Run: headless pygame with SDL's dummy video driver; simulated clock (each Clock.tick advances the game by its frame time, no real sleeping); random seed 0; keys injected as events and as key.get_pressed() state; no mouse input.
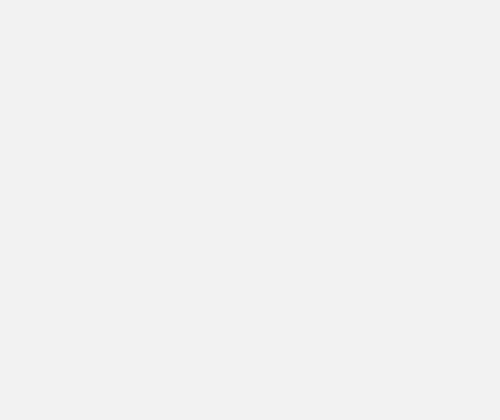
Frame 1 of 4 · flips 1–60 · no input
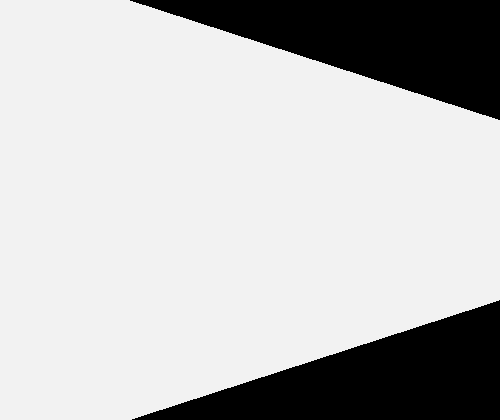
Frame 2 of 4 · flips 61–180 · tapped SPACE, RETURN · held RIGHT (→), D
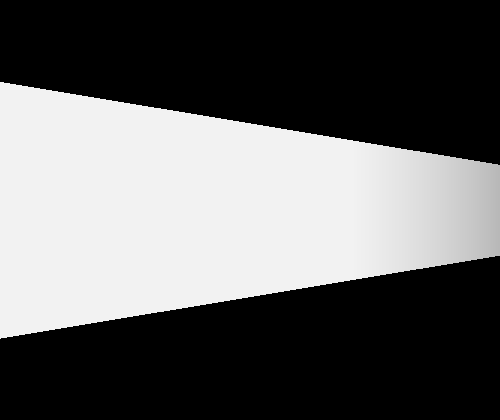
Frame 3 of 4 · flips 181–300 · held DOWN (↓), S
Frame 4 of 4 · flips 301–420 · held LEFT (←), A, UP (↑), W · screen same as frame 1, image omitted

The pygame program that drew these frames:

import math
import pygame

windowWidth = 500
windowHeight = 420

################################

map = [
 [1,1,2,1,1,2,1,1,1],
 [1,0,0,0,0,0,0,0,1],
 [1,0,0,0,0,0,0,0,1],
 [1,0,0,0,0,4,0,0,1],
 [1,0,4,4,4,3,0,0,1],
 [1,0,0,0,0,4,0,0,3],
 [1,0,0,0,0,4,0,0,1],
 [1,1,2,1,1,1,2,1,1]
]

hmap = [
 [1,1,2,1,-0.1,3,0.05,1,1],
 [1,0,0,0,0,0,0,0,1],
 [1,0,0,0,0,0,0,0,1],
 [1,0,0,0,0,7,0,0,1],
 [1,0,0.5,1,3,2,0,0,1],
 [1,0,0,0,0,1,0,0,5],
 [1,0,0,0,0,2,0,0,1],
 [1,1,2,1,1,1,2,1,1]
]

################################

def sin(angle):
  angle += 0.00001
  return math.sin( math.radians(angle) )
  
def cos(angle):
  angle += 0.00001
  return math.cos( math.radians(angle) )
  
def tan(angle):
  angle += 0.00001
  return math.tan( math.radians(angle) )

################################
  
def main(screen):
  
  player = Player()
  
  screenWidth = windowWidth
  screenHeight = windowHeight
  screenYpos = screenHeight/2
  
  while event_loop():
    
    for x in range(0, screenWidth):
    
      cameraX = 2 * x / screenWidth - 1
      rayDirX = player.dirX + player.planeX * cameraX
      rayDirY = player.dirY + player.planeY * cameraX
      
      mapX = int(player.Xpos)
      mapY = int(player.Ypos)
      
      sideDistX = 0
      sideDistY = 0
      
      deltaDistX = math.fabs(1 / (rayDirX + 0.00001) )
      deltaDistY = math.fabs(1 / (rayDirY + 0.00001) )
      
      stepX = 0
      stepY = 0

      # calculate step and initial sideDist
      if (rayDirX < 0):
        stepX = -1
        sideDistX = (player.Xpos - mapX) * deltaDistX
      else:
        stepX = 1
        sideDistX = (mapX + 1.0 - player.Xpos) * deltaDistX
      
      if (rayDirY < 0):
        stepY = -1
        sideDistY = (player.Ypos - mapY) * deltaDistY
      else:
        stepY = 1
        sideDistY = (mapY + 1.0 - player.Ypos) * deltaDistY
      
      tallestH = None
      
      # Loop through map
      while True:
      
        if (sideDistX < sideDistY):
          sideDistX += deltaDistX
          mapX += stepX
          side = 0
        else:
          sideDistY += deltaDistY
          mapY += stepY
          side = 1
        
        # If we go past the map stop looping
        if (mapY < 0 or mapX < 0): break
        try: hit = map[mapY][mapX]
        except: break
        if not hit: continue # if we have not hit anything loop until we do

        # Calculate distance projected on camera direction (Euclidean distance will give fisheye effect!)
        if (side == 0): perpWallDist = (mapX - player.Xpos + (1 - stepX) / 2) / (rayDirX+ 0.00001)
        else:           perpWallDist = (mapY - player.Ypos + (1 - stepY) / 2) / (rayDirY+ 0.00001)
        
        # use wall distance to calculate lighting
        lighting = perpWallDist
        lighting -= 3 # this is when to start darkening
        if (lighting < 0): lighting = 0
        lighting /= 0.4 # this is how fast to start changing
        lighting *= 15 # this is by how much to change it
        
        c1 = (255 - lighting)
        if (c1 <= 69): break # If the wall is too far away don't even bother drawing it
        c2 = c1
        c3 = c1
        
        # Calculate height of line to draw on screen
        lineHeight = int(screenHeight / (perpWallDist+0.00001))/2
        
        # calculate top pixel for column
        scale = hmap[mapY][mapX]
        drawStart = int(screenYpos - (lineHeight)*scale)    
        if(drawStart < 0): drawStart = 0
        
        if (tallestH != None): # if we have a record of a tallest wall it means we hit a wall behind that one
          if(drawStart >= tallestH): continue # if you can't see this wall behind the wall in front of it, then don't bother drawing it
          drawEnd = tallestH # if we can see this wall, then set the end pixel to the pixel above the wall in front of us
        else:               
          # calculate last pixel in column
          drawEnd = int(screenYpos + lineHeight)
          if(drawEnd >= screenHeight): drawEnd = screenHeight
          
        tallestH = drawStart # remeber the tallest height
        
        # do different colored walls
        if(hit == 2): c1 = 0; c2 = 0
        if(hit == 3): c2 = 0
        if(hit == 4): c3 = 0; c1 = 0        
        if(side == 0): c1 /= 1.05; c2 /= 1.05; c3 /= 1.05 # darken side of block
        
        # finally the draw line
        color = (int(c1), int(c2), int(c3))
        pygame.draw.line(screen, color, (x, drawStart), (x, drawEnd))
        
        # If we drew a column with the size of the whole screen height stop looping
        if (drawStart == 0): break
        
    # update screen
    player.update()
    pygame.display.flip()
    screen.fill((0,0,0))
    

# Event loop
def event_loop():
  
  for event in pygame.event.get():
    if (event.type == pygame.QUIT): 
      return False            
  return True


################################
# Handle player

class Player():

  def __init__(self):
  
    # set player starting attributes
    self.Xpos = 2
    self.Ypos = 2
    
    self.dirX = -1
    self.dirY = 0
    
    self.planeX = 0
    self.planeY = 0.66
    
    self.WalkSpeed = 0.01
    self.TurnSpeed = 0.3
  
  # Move player
  def update(self):
  
    keys = pygame.key.get_pressed()

    # turn player
    if keys[pygame.K_RIGHT]:
    
      # both camera direction and camera plane must be rotated
      oldDirX = self.dirX
      self.dirX = self.dirX * cos(-self.TurnSpeed) - self.dirY * sin(-self.TurnSpeed)
      self.dirY = oldDirX * sin(-self.TurnSpeed) + self.dirY * cos(-self.TurnSpeed)
      oldPlaneX = self.planeX
      self.planeX = self.planeX * cos(-self.TurnSpeed) - self.planeY * sin(-self.TurnSpeed)
      self.planeY = oldPlaneX * sin(-self.TurnSpeed) + self.planeY * cos(-self.TurnSpeed)
      
    elif keys[pygame.K_LEFT]:

      oldDirX = self.dirX;
      self.dirX = self.dirX * cos(self.TurnSpeed) - self.dirY * sin(self.TurnSpeed);
      self.dirY = oldDirX * sin(self.TurnSpeed) + self.dirY * cos(self.TurnSpeed);
      oldPlaneX = self.planeX;
      self.planeX = self.planeX * cos(self.TurnSpeed) - self.planeY * sin(self.TurnSpeed);
      self.planeY = oldPlaneX * sin(self.TurnSpeed) + self.planeY * cos(self.TurnSpeed);
    
    if keys[pygame.K_UP]:
      if( map[int(self.Ypos)][int(self.Xpos + self.dirX * self.WalkSpeed)] == 0): 
        self.Xpos += self.dirX * self.WalkSpeed         
      if( map[int(self.Ypos + self.dirY * self.WalkSpeed)][int(self.Xpos)] == 0):
        self.Ypos += self.dirY * self.WalkSpeed 
        
    elif keys[pygame.K_DOWN]:
      if( map[int(self.Ypos)][int(self.Xpos - self.dirX * self.WalkSpeed)] == 0): self.Xpos -= self.dirX * self.WalkSpeed 
      if( map[int(self.Ypos - self.dirY * self.WalkSpeed)][int(self.Xpos)] == 0): self.Ypos -= self.dirY * self.WalkSpeed 
    
    
################################

pygame.init()
pygame.display.set_caption("Raycaster")

main( pygame.display.set_mode((windowWidth, windowHeight)) )

print("Done.")
pygame.quit()
